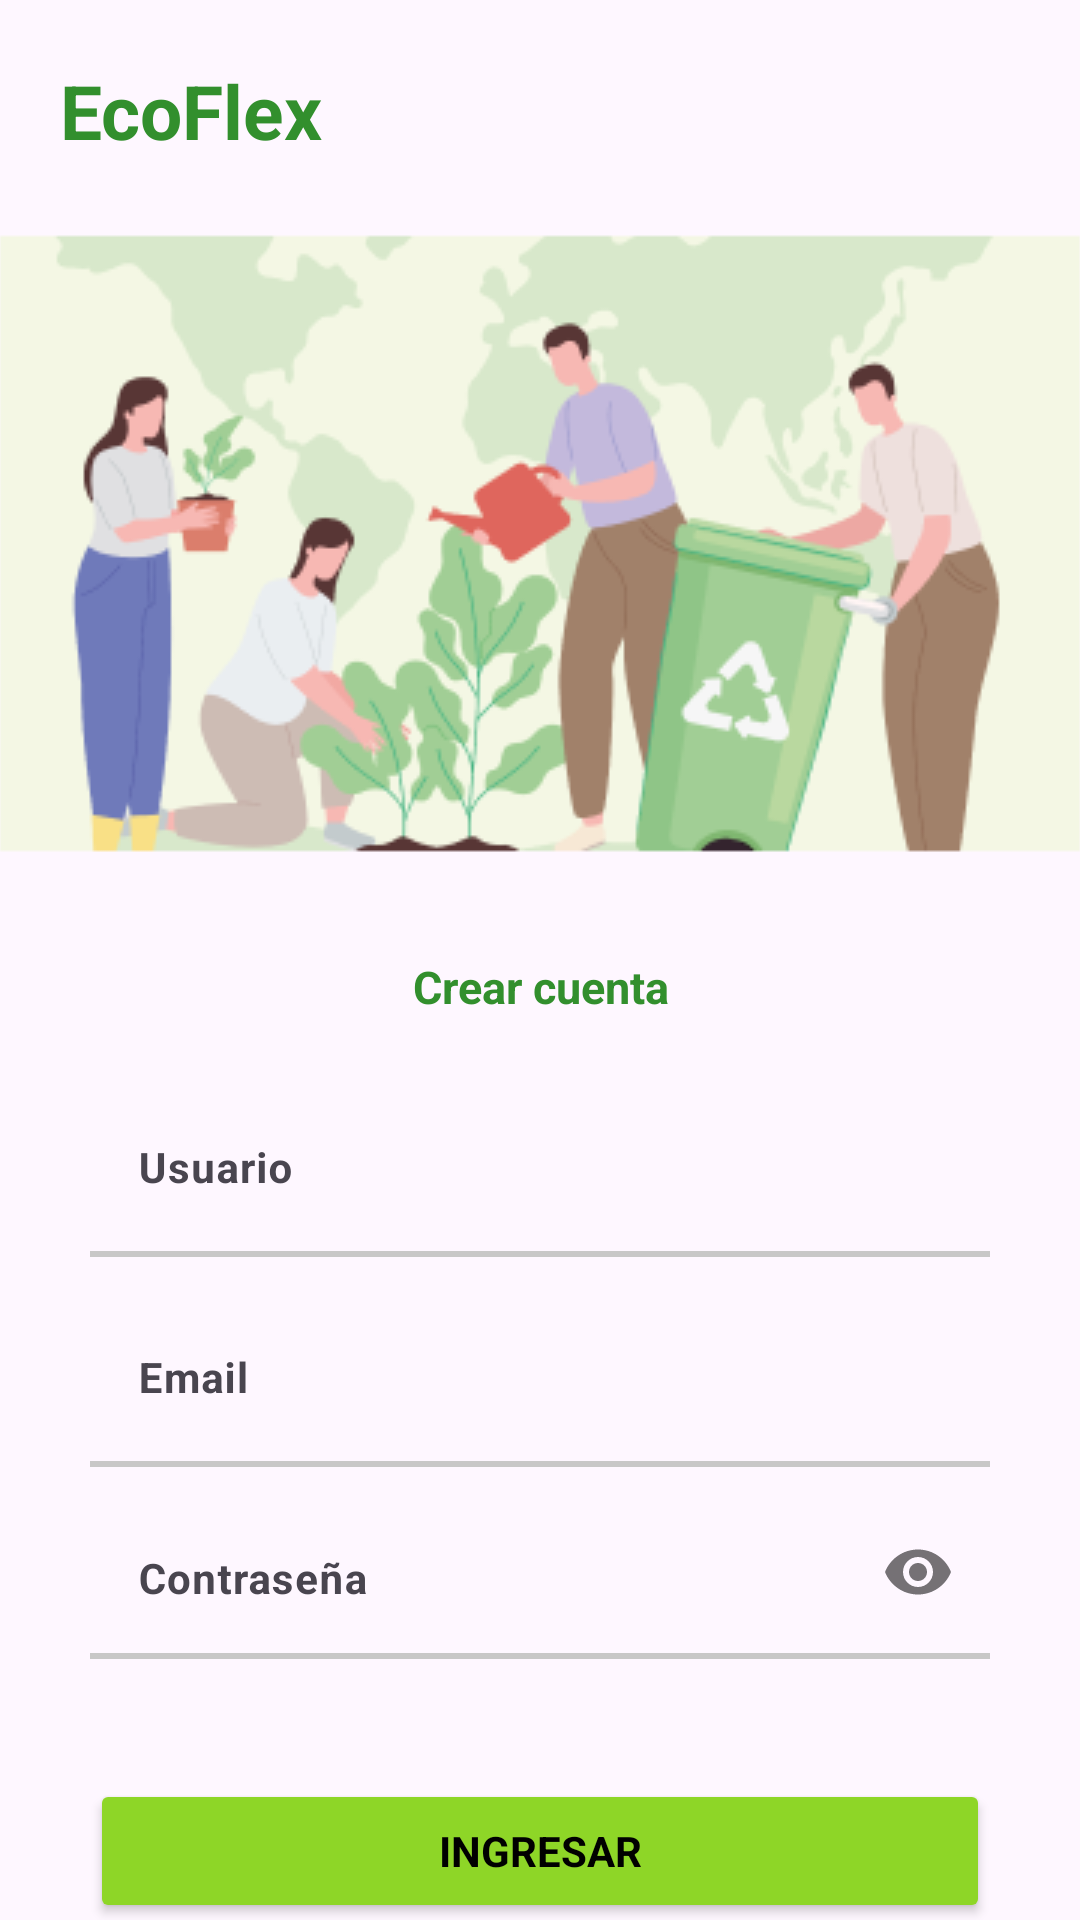

This screen was rendered from an Android layout file. Write that file and the resources it references.
<!-- AndroidManifest.xml: application theme Base.Theme.EcoFLex -->
<!-- res/layout/activity_register.xml -->
<?xml version="1.0" encoding="utf-8"?>
<androidx.constraintlayout.widget.ConstraintLayout xmlns:android="http://schemas.android.com/apk/res/android"
    xmlns:app="http://schemas.android.com/apk/res-auto"
    xmlns:tools="http://schemas.android.com/tools"
    android:layout_width="match_parent"
    android:layout_height="match_parent"
    tools:context=".Register">

    <TextView android:id="@+id/EcoFlex"
        android:layout_width="200dp"
        android:layout_height="wrap_content"
        android:text="EcoFlex"
        android:textStyle="bold"
        style="@style/TextAppearance.Poppins"
        android:textColor="@color/verde4"
        android:textSize="25dp"
        app:layout_constraintStart_toStartOf="parent"
        app:layout_constraintTop_toTopOf="parent"
        android:layout_marginTop="20dp"
        android:layout_marginLeft="20dp">
    </TextView>

    <ImageView android:id="@+id/imagen"
        android:layout_width="wrap_content"
        android:layout_height="wrap_content"
        android:src="@drawable/imagenregister"
        app:layout_constraintStart_toStartOf="parent"
        app:layout_constraintEnd_toEndOf="parent"
        android:scaleType="centerCrop"
        app:layout_constraintTop_toBottomOf="@+id/EcoFlex"
        android:layout_marginTop="15dp">
    </ImageView>

    <TextView android:id="@+id/texto"
        android:layout_width="200dp"
        android:layout_height="wrap_content"
        android:text="Crear cuenta"
        android:textStyle="bold"
        style="@style/TextAppearance.Poppins"
        android:textColor="@color/verde4"
        android:textSize="15dp"
        app:layout_constraintStart_toStartOf="parent"
        app:layout_constraintTop_toBottomOf="@+id/imagen"
        app:layout_constraintEnd_toEndOf="parent"
        android:gravity="center">
    </TextView>

    <com.google.android.material.textfield.TextInputLayout
        android:id="@+id/nombre"
        android:layout_width="wrap_content"
        android:layout_height="wrap_content"
        app:layout_constraintTop_toBottomOf="@+id/texto"
        app:layout_constraintStart_toStartOf="parent"
        app:layout_constraintEnd_toEndOf="parent"
        android:layout_marginTop="10dp"
        app:boxBackgroundMode="none">

        <EditText android:id="@+id/usuario1"
            android:layout_width="300dp"
            android:layout_height="wrap_content"
            android:hint="Usuario"
            app:layout_constraintTop_toBottomOf="@+id/texto"
            app:layout_constraintEnd_toEndOf="parent"
            app:layout_constraintStart_toStartOf="parent"
            style="@style/TextAppearance.Poppins"
            android:layout_marginTop="20dp"
            android:textStyle="bold"
            android:padding="20dp"
            android:background="@drawable/edit_text_sin_border">
        </EditText>

    </com.google.android.material.textfield.TextInputLayout>

    <com.google.android.material.textfield.TextInputLayout
        android:id="@+id/email"
        android:layout_width="wrap_content"
        android:layout_height="wrap_content"
        app:layout_constraintTop_toBottomOf="@+id/nombre"
        app:layout_constraintStart_toStartOf="parent"
        app:layout_constraintEnd_toEndOf="parent"
        app:boxBackgroundMode="none"
        android:inputType="textEmailAddress">

        <EditText android:id="@+id/email1"
            android:inputType="textEmailAddress"
            android:layout_width="300dp"
            android:layout_height="wrap_content"
            android:hint="Email"
            app:layout_constraintTop_toBottomOf="@+id/nombre"
            app:layout_constraintEnd_toEndOf="parent"
            app:layout_constraintStart_toStartOf="parent"
            style="@style/TextAppearance.Poppins"
            android:layout_marginTop="20dp"
            android:textStyle="bold"
            android:padding="20dp"
            android:background="@drawable/edit_text_sin_border">
        </EditText>

    </com.google.android.material.textfield.TextInputLayout>

    <com.google.android.material.textfield.TextInputLayout
        android:id="@+id/password"
        android:layout_width="wrap_content"
        android:layout_height="wrap_content"
        app:layout_constraintTop_toBottomOf="@+id/email"
        app:layout_constraintStart_toStartOf="parent"
        app:layout_constraintEnd_toEndOf="parent"
        app:passwordToggleEnabled="true"
        app:boxBackgroundMode="none">
        <EditText
            android:id="@+id/password1"
            android:layout_width="300dp"
            android:layout_height="wrap_content"
            android:hint="Contraseña"
            android:ems="10"
            android:inputType="textPassword"
            app:layout_constraintTop_toBottomOf="@+id/email1"
            app:layout_constraintStart_toStartOf="parent"
            app:layout_constraintEnd_toEndOf="parent"
            android:textStyle="bold"
            style="@style/TextAppearance.Poppins"
            android:layout_marginTop="10dp"
            android:background="@drawable/edit_text_sin_border"
            />
    </com.google.android.material.textfield.TextInputLayout>

    <Button
        android:id="@+id/iniciar_sesion"
        android:layout_width="300dp"
        android:layout_height="0dp"
        app:layout_constraintTop_toBottomOf="@+id/password"
        app:layout_constraintEnd_toEndOf="parent"
        app:layout_constraintStart_toStartOf="parent"
        android:layout_marginTop="40dp"
        android:text="Ingresar"
        app:cornerRadius="0dp"
        android:textColor="@color/black"
        android:backgroundTint="@color/verde1"
        style="@style/TextAppearance.Poppins"
        android:textStyle="bold"
        android:onClick="openMain">
    </Button>

</androidx.constraintlayout.widget.ConstraintLayout>
<!-- resources referenced by this layout -->
<resources>
  <color name="black">#FF000000</color>
  <color name="verde1">#8ED627</color>
  <color name="verde4">#328F2D</color>
  <!-- drawable edit_text_sin_border (drawable) -->
  <?xml version="1.0" encoding="utf-8"?>
  <layer-list xmlns:android="http://schemas.android.com/apk/res/android">
      <item android:top="-2dp">
          <shape android:shape="rectangle">
              <solid android:color="@android:color/transparent" />
          </shape>
      </item>
      <item android:right="-2dp" android:left="-2dp" android:top="-2dp">
          <shape android:shape="rectangle">
              <solid android:color="@android:color/transparent" />
              <stroke android:color="@color/gris" android:width="2dp"/>
          </shape>
      </item>
  </layer-list>
  <!-- drawable imagenregister: png bitmap (drawable, 38709 bytes) -->
  <style name="TextAppearance.Poppins" parent="TextAppearance.AppCompat">
          <item name="fontFamily">@font/poppinsregular</item>
      </style>
  <style name="Base.Theme.EcoFLex" parent="Theme.Material3.Light.NoActionBar">
          <item name="android:windowContentTransitions">true</item>
          <item name="colorPrimary">@color/verde1</item>
          <item name="android:windowIsTranslucent">true</item>
          <item name="android:textColorPrimary">@color/black</item>
          <item name="android:textColorSecondary">@color/verde4</item>
      </style>
  <color name="gris">#C8C7C7</color>
</resources>
